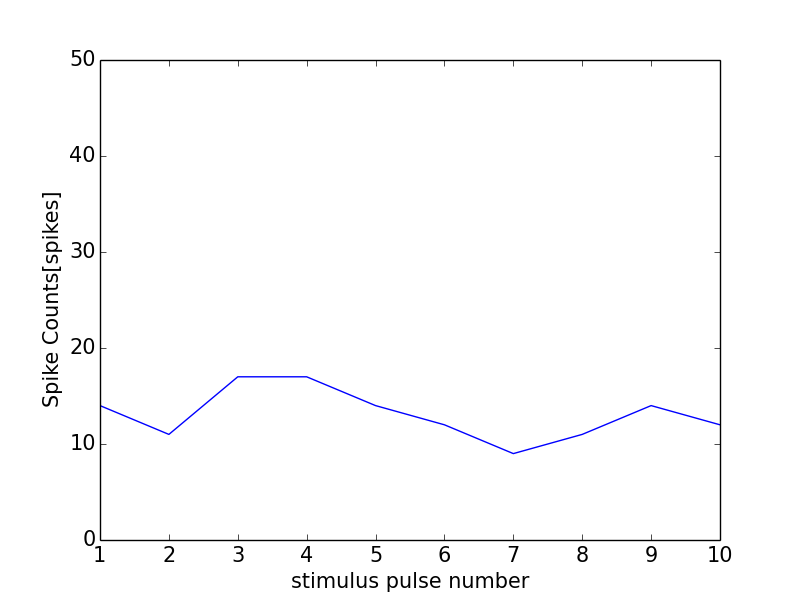

The file beside this chart, header and first rows:
0, 0.0
0, 0
1, 14
2, 11
3, 17
4, 17
5, 14
6, 12
7, 9
8, 11
9, 14
10, 12
11, 1
